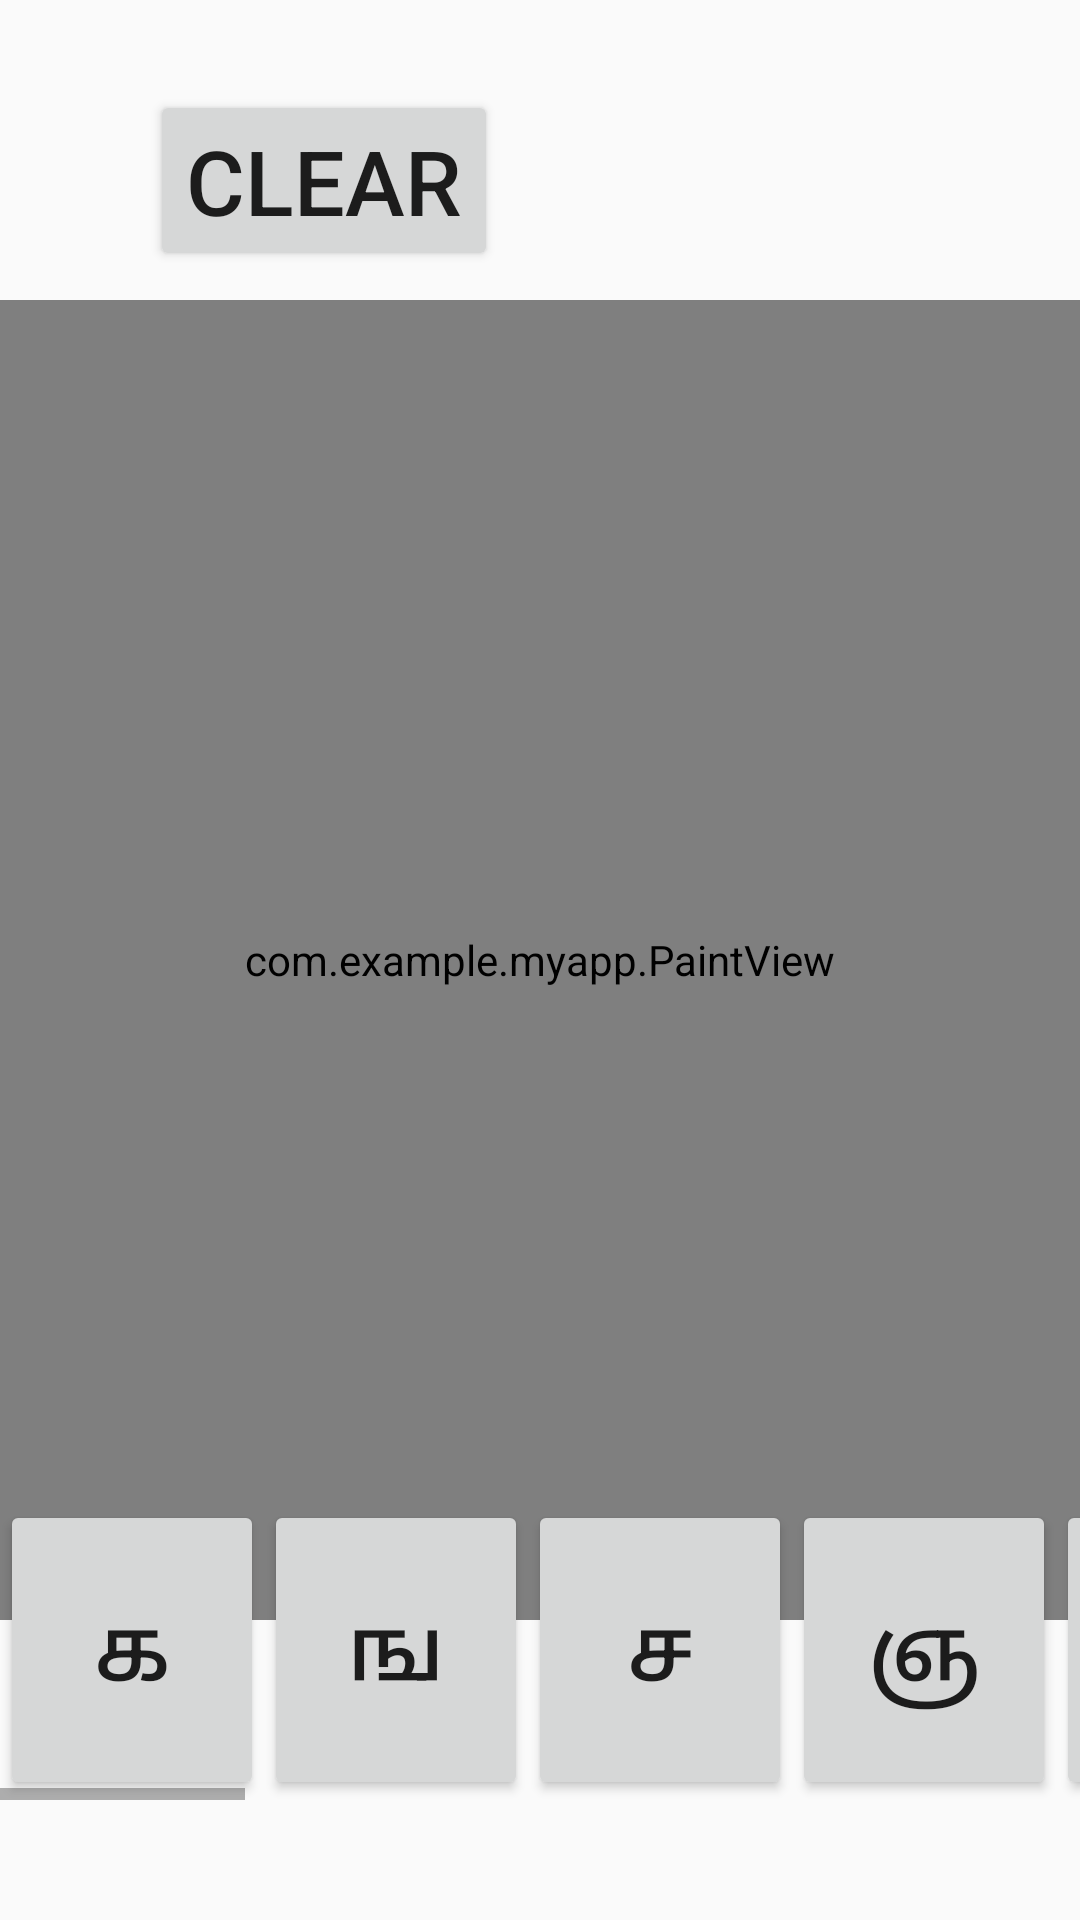

Write the Android layout XML for this screen, with the resource values it uses.
<!-- AndroidManifest.xml: application theme AppTheme -->
<!-- res/layout/activity_uyirmeieluthu.xml -->
<?xml version="1.0" encoding="utf-8"?>
<RelativeLayout xmlns:android="http://schemas.android.com/apk/res/android"
    xmlns:app="http://schemas.android.com/apk/res-auto"
    xmlns:tools="http://schemas.android.com/tools"
    android:layout_width="match_parent"
    android:layout_height="match_parent"
    tools:context=".Uyirmeieluthu">

    <com.example.myapp.PaintView
        android:id="@+id/paintView"
        android:layout_width="500dp"
        android:layout_height="500dp"
        android:layout_marginTop="100dp"
        android:layout_marginBottom="100dp"/>

    <ScrollView
        style="@android:style/Widget.DeviceDefault.Light.ScrollView"
        android:layout_width="wrap_content"
        android:layout_height="100dp"
        android:layout_marginTop="500dp"
        android:scrollbarStyle="outsideOverlay"
        android:visibility="visible">

        <HorizontalScrollView
            android:layout_height="100dp"
            android:layout_width="wrap_content">
            <LinearLayout
                android:layout_width="match_parent"
                android:layout_height="100dp"
                android:orientation="horizontal">

                <Button
                    android:id="@+id/btn1"
                    android:layout_width="wrap_content"
                    android:layout_height="100dp"
                    android:text="க"
                    android:textSize="30sp" />

                <Button
                    android:id="@+id/btn2"
                    android:layout_width="wrap_content"
                    android:layout_height="100dp"
                    android:text="ங"
                    android:textSize="30sp" />

                <Button
                    android:id="@+id/btn3"
                    android:layout_width="wrap_content"
                    android:layout_height="100dp"
                    android:text="ச"
                    android:textSize="30sp" />

                <Button
                    android:id="@+id/btn4"
                    android:layout_width="wrap_content"
                    android:layout_height="100dp"
                    android:text="ஞ"
                    android:textSize="30sp"/>

                <Button
                    android:id="@+id/btn5"
                    android:layout_width="wrap_content"
                    android:layout_height="100dp"
                    android:text="ட"
                    android:textSize="30sp"/>

                <Button
                    android:layout_width="wrap_content"
                    android:layout_height="100dp"
                    android:text="ண"
                    android:textSize="30sp"/>

                <Button
                    android:layout_width="wrap_content"
                    android:layout_height="100dp"
                    android:text="த"
                    android:textSize="30sp"/>

                <Button
                    android:layout_width="wrap_content"
                    android:layout_height="100dp"
                    android:text="ந"
                    android:textSize="30sp"/>

                <Button
                    android:layout_width="wrap_content"
                    android:layout_height="100dp"
                    android:text="ப"
                    android:textSize="30sp"/>

                <Button
                    android:layout_width="wrap_content"
                    android:layout_height="100dp"
                    android:text="ம"
                    android:textSize="30sp"/>

                <Button
                    android:layout_width="wrap_content"
                    android:layout_height="100dp"
                    android:text="ய"
                    android:textSize="30sp"/>

                <Button
                    android:layout_width="wrap_content"
                    android:layout_height="100dp"
                    android:text="ர"
                    android:textSize="30sp"/>

                <Button
                    android:layout_width="wrap_content"
                    android:layout_height="100dp"
                    android:text="ல"
                    android:textSize="30sp"/>

                <Button
                    android:layout_width="wrap_content"
                    android:layout_height="100dp"
                    android:text="வ"
                    android:textSize="30sp"/>

                <Button
                    android:layout_width="wrap_content"
                    android:layout_height="100dp"
                    android:text="ழ"
                    android:textSize="30sp"/>

                <Button
                    android:layout_width="wrap_content"
                    android:layout_height="100dp"
                    android:text="ள"
                    android:textSize="30sp"/>

                <Button
                    android:layout_width="wrap_content"
                    android:layout_height="100dp"
                    android:text="ற"
                    android:textSize="30sp"/>

                <Button
                    android:layout_width="wrap_content"
                    android:layout_height="100dp"
                    android:text="ன"
                    android:textSize="30sp"/>

            </LinearLayout>
        </HorizontalScrollView>>
    </ScrollView>

    <TextView
        android:id="@+id/textView"
        android:layout_width="wrap_content"
        android:layout_height="wrap_content"
        android:textSize="200dp"
        android:layout_centerHorizontal="true"
        android:layout_marginTop="150dp"/>

    <Button
        android:id="@+id/button"
        android:layout_width="wrap_content"
        android:layout_height="wrap_content"
        android:layout_marginLeft="50dp"
        android:layout_marginTop="30dp"
        android:text="CLEAR"
        android:textSize="30dp"
        android:onClick="clearCanvas"/>

</RelativeLayout>
<!-- resources referenced by this layout -->
<resources>
  <style name="AppTheme" parent="Theme.AppCompat.Light.NoActionBar">
          
          <item name="colorPrimary">@color/colorPrimary</item>
          <item name="colorPrimaryDark">@color/colorPrimaryDark</item>
          <item name="colorAccent">@color/colorAccent</item>
      </style>
  <color name="colorPrimary">#B4ACAA</color>
  <color name="colorPrimaryDark">#202F65</color>
  <color name="colorAccent">#FFFFFF</color>
</resources>
